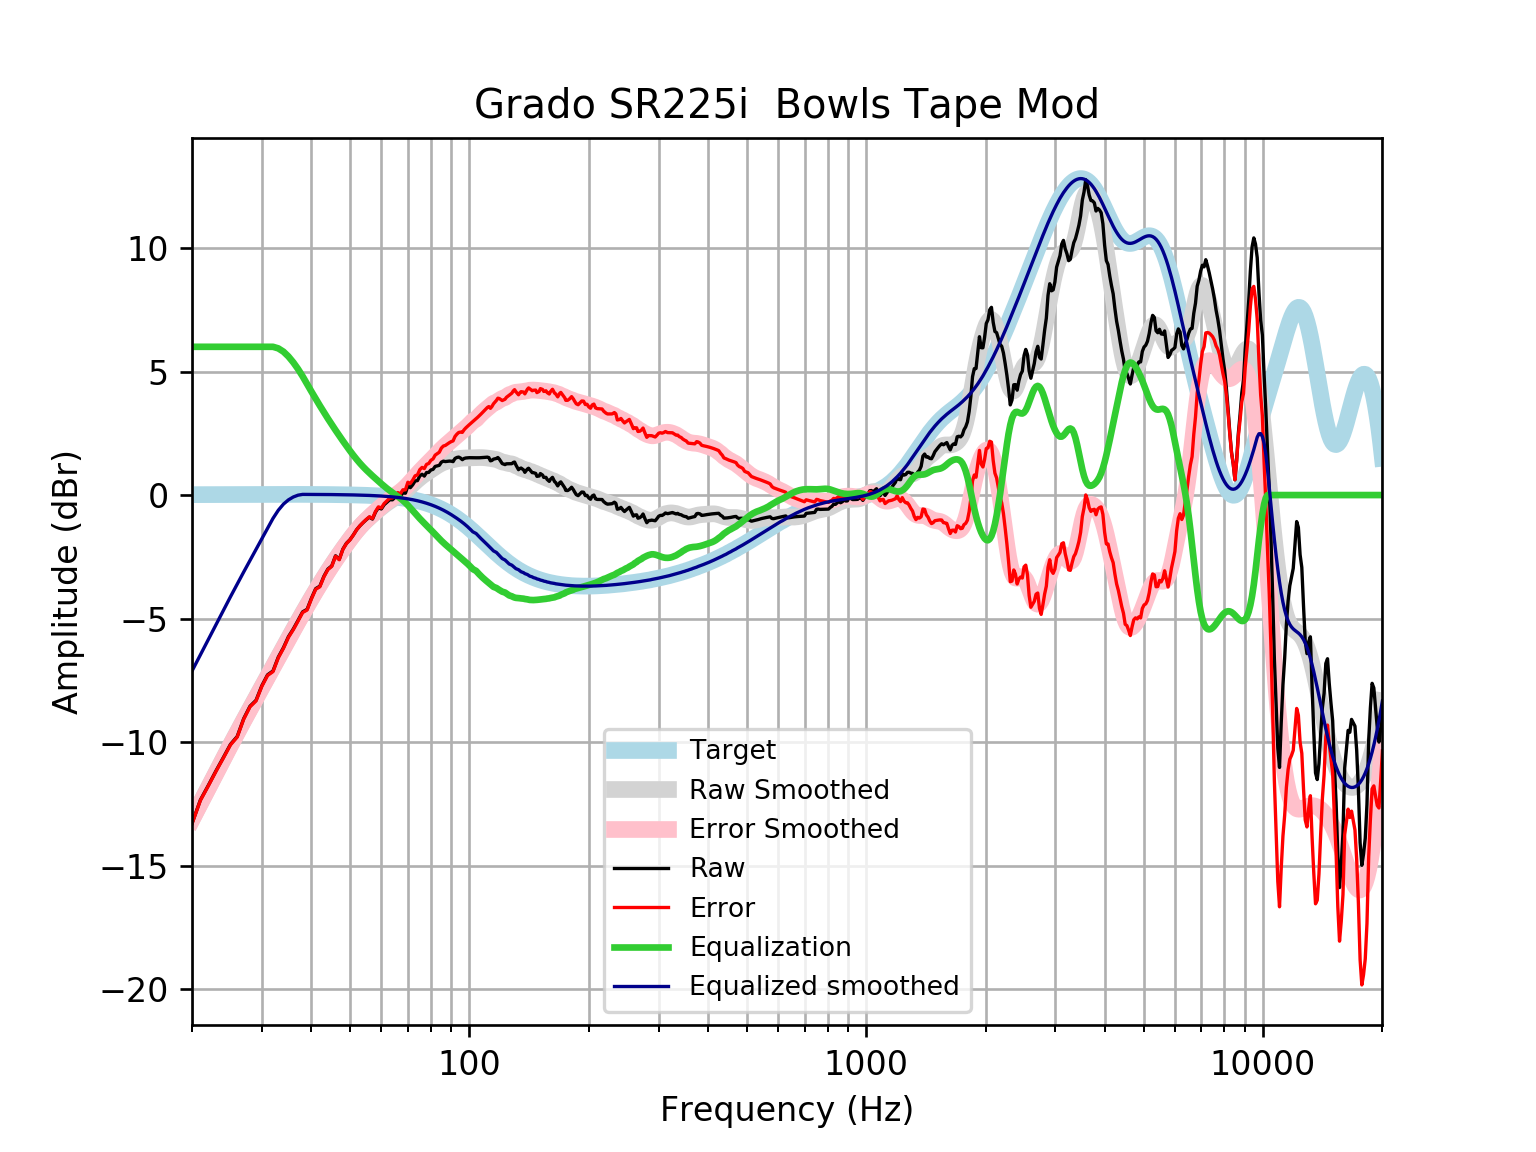

The data file committed next to this chart (first rows):
frequency, raw, error, smoothed, error_smoothed, equalization, equalized_raw, equalized_smoothed, target
20, -13.29, -13.31, -13.12, -13.14, 6, -7.289, -7.122, 0.01648
21, -12.34, -12.36, -12.46, -12.48, 6.0, -6.338, -6.464, 0.01765
22, -11.74, -11.76, -11.83, -11.85, 6.0, -5.743, -5.835, 0.01876
23, -11.15, -11.17, -11.23, -11.25, 6, -5.154, -5.233, 0.01983
24, -10.62, -10.64, -10.66, -10.68, 6, -4.617, -4.66, 0.02084
25, -10.09, -10.11, -10.12, -10.14, 6, -4.089, -4.117, 0.02179
26, -9.77, -9.792, -9.601, -9.624, 6.0, -3.77, -3.601, 0.02269
27, -9.046, -9.07, -9.112, -9.135, 6.0, -3.046, -3.112, 0.02353
28, -8.547, -8.571, -8.645, -8.669, 6.0, -2.547, -2.645, 0.02431
29, -8.306, -8.331, -8.198, -8.223, 6, -2.306, -2.198, 0.02502
30, -7.713, -7.739, -7.767, -7.792, 6, -1.713, -1.767, 0.02566
31, -7.277, -7.303, -7.349, -7.375, 6, -1.277, -1.349, 0.02622
32, -7.119, -7.145, -6.944, -6.971, 6, -1.119, -0.9441, 0.02668
33, -6.559, -6.586, -6.551, -6.578, 5.936, -0.6233, -0.6151, 0.02704
34, -6.177, -6.204, -6.17, -6.198, 5.803, -0.3734, -0.3671, 0.02728
35, -5.731, -5.759, -5.802, -5.83, 5.608, -0.1235, -0.1946, 0.0274
36, -5.42, -5.448, -5.448, -5.475, 5.37, -0.0502, -0.07806, 0.02739
37, -5.074, -5.102, -5.107, -5.134, 5.102, 0.02748, -0.00518, 0.02723
38, -4.727, -4.754, -4.779, -4.806, 4.806, 0.0796, 0.02691, 0.02692
39, -4.626, -4.653, -4.465, -4.491, 4.491, -0.1351, 0.02643, 0.02644
40, -4.175, -4.201, -4.162, -4.188, 4.188, 0.0129, 0.02578, 0.02579
41, -3.787, -3.812, -3.872, -3.897, 3.897, 0.1094, 0.02495, 0.02496
42, -3.688, -3.712, -3.594, -3.618, 3.618, -0.07007, 0.02393, 0.02393
43, -3.287, -3.309, -3.329, -3.351, 3.351, 0.06457, 0.02272, 0.02272
44, -2.995, -3.016, -3.076, -3.098, 3.098, 0.1024, 0.0213, 0.0213
45, -2.867, -2.886, -2.836, -2.856, 2.856, -0.01101, 0.01968, 0.01967
46, -2.458, -2.476, -2.607, -2.625, 2.625, 0.1672, 0.01785, 0.01783
47, -2.602, -2.618, -2.389, -2.404, 2.404, -0.1979, 0.01579, 0.01577
48, -2.188, -2.201, -2.179, -2.193, 2.193, 0.004674, 0.0135, 0.01347
49, -1.952, -1.963, -1.979, -1.99, 1.99, 0.03749, 0.01097, 0.01094
50, -1.809, -1.817, -1.788, -1.796, 1.796, -0.01337, 0.008186, 0.008144
51, -1.616, -1.621, -1.608, -1.613, 1.613, -0.002355, 0.005126, 0.00508
52, -1.402, -1.403, -1.442, -1.443, 1.443, 0.04186, 0.001774, 0.001724
53, -1.244, -1.242, -1.289, -1.287, 1.287, 0.04328, -0.001894, -0.001946
54, -1.113, -1.107, -1.15, -1.144, 1.144, 0.03152, -0.005905, -0.005958
55, -0.9953, -0.9849, -1.024, -1.013, 1.013, 0.01812, -0.01029, -0.01034
56, -0.894, -0.8789, -0.9071, -0.8921, 0.8921, -0.001995, -0.01508, -0.01514
57, -0.9714, -0.951, -0.7978, -0.7775, 0.7775, -0.1939, -0.02033, -0.02038
58, -0.6926, -0.6665, -0.6935, -0.6675, 0.6675, -0.02518, -0.02607, -0.02611
59, -0.509, -0.4766, -0.5932, -0.5609, 0.5609, 0.05186, -0.03234, -0.03238
60, -0.5637, -0.5244, -0.497, -0.4578, 0.4578, -0.1059, -0.03921, -0.03925
61, -0.3894, -0.3427, -0.406, -0.3593, 0.3593, -0.03012, -0.04672, -0.04675
62, -0.289, -0.234, -0.3214, -0.2665, 0.2665, -0.02249, -0.05494, -0.05496
63, -0.1897, -0.1257, -0.2438, -0.1799, 0.1799, -0.009757, -0.06392, -0.06393
64, -0.1921, -0.1183, -0.1727, -0.09895, 0.09895, -0.0931, -0.07372, -0.07373
65, -0.09434, -0.009939, -0.106, -0.02164, 0.02164, -0.07271, -0.0844, -0.08441
66, 0.004033, 0.1001, -0.04096, 0.05508, -0.05508, -0.05104, -0.09604, -0.09603
67, -0.05575, 0.05292, 0.02593, 0.1346, -0.1346, -0.1904, -0.1087, -0.1087
68, 0.09044, 0.2128, 0.09751, 0.2199, -0.2199, -0.1295, -0.1224, -0.1224
69, 0.07373, 0.211, 0.1755, 0.3127, -0.3127, -0.239, -0.1372, -0.1372
70, 0.3657, 0.519, 0.2599, 0.4132, -0.4132, -0.04745, -0.1533, -0.1533
71, 0.2988, 0.4693, 0.3492, 0.5198, -0.5198, -0.221, -0.1706, -0.1706
72, 0.4176, 0.6068, 0.4406, 0.6298, -0.6298, -0.2122, -0.1892, -0.1892
73, 0.5708, 0.7799, 0.5308, 0.74, -0.74, -0.1692, -0.2092, -0.2092
74, 0.5845, 0.8151, 0.6168, 0.8474, -0.8474, -0.2628, -0.2306, -0.2305
75, 0.7728, 1.026, 0.6966, 0.95, -0.95, -0.1772, -0.2535, -0.2534
76, 0.8416, 1.119, 0.7696, 1.047, -1.047, -0.2058, -0.2778, -0.2778
77, 0.7677, 1.071, 0.8365, 1.14, -1.14, -0.3725, -0.3037, -0.3037
78, 0.9118, 1.243, 0.8989, 1.23, -1.23, -0.3183, -0.3312, -0.3312
79, 0.9166, 1.277, 0.9587, 1.319, -1.319, -0.4025, -0.3604, -0.3603
... 553 more rows
